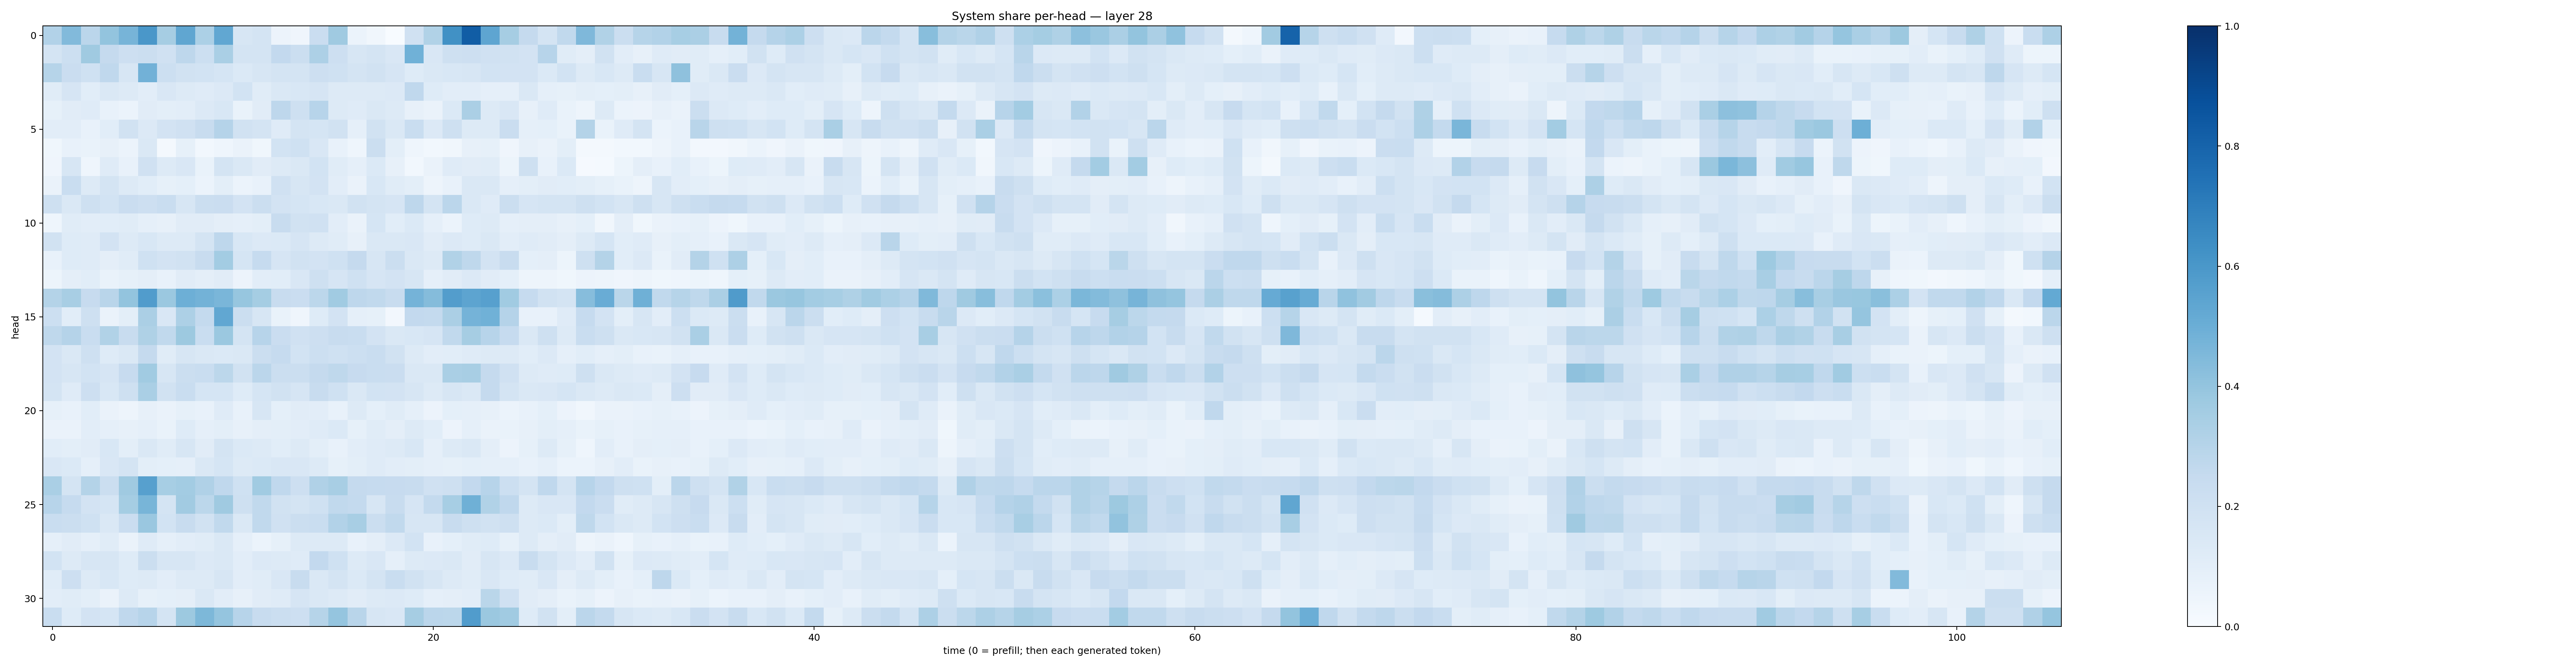

The data file committed next to this chart (first rows):
0.31166652, 0.4425855, 0.28304148, 0.40053803, 0.46980497, 0.6007709, 0.35128134, 0.53178203, 0.3318248, 0.52999204, 0.16234812, 0.1746024, 0.055975, 0.040619705, 0.22907576, 0.36774763, 0.059989795, 0.032088812, 0.00258681, 0.19693987, 0.31333876, 0.62888384, 0.82503414, 0.53643286
0.1781, 0.2185, 0.3706, 0.2511, 0.2137, 0.221, 0.196, 0.2742, 0.2162, 0.3363, 0.1724, 0.1744, 0.2592, 0.223, 0.3257, 0.2146, 0.1602, 0.1738, 0.1503, 0.4849, 0.1507, 0.2033, 0.2113, 0.1992
0.2991, 0.2295, 0.1995, 0.2674, 0.1624, 0.4821, 0.2176, 0.1932, 0.185, 0.171, 0.1368, 0.162, 0.1776, 0.1724, 0.2122, 0.1996, 0.1782, 0.1913, 0.167, 0.1246, 0.1425, 0.1561, 0.1624, 0.1874
0.117, 0.1672, 0.1067, 0.1476, 0.1294, 0.1041, 0.1492, 0.1264, 0.1208, 0.1365, 0.1841, 0.1159, 0.1462, 0.1526, 0.1664, 0.1288, 0.1299, 0.1302, 0.1355, 0.2658, 0.1228, 0.102, 0.1038, 0.08817
0.08259, 0.1122, 0.1197, 0.07696, 0.05904, 0.1125, 0.09998, 0.1042, 0.1354, 0.1543, 0.06741, 0.1101, 0.2761, 0.2048, 0.2956, 0.1323, 0.1184, 0.1433, 0.1261, 0.08004, 0.06252, 0.1393, 0.3349, 0.13
0.1032, 0.102, 0.07192, 0.1083, 0.1925, 0.1336, 0.1813, 0.1969, 0.2371, 0.3013, 0.1879, 0.177, 0.1192, 0.1749, 0.1703, 0.1918, 0.08928, 0.1949, 0.1481, 0.2317, 0.1341, 0.2072, 0.1256, 0.1268
0.03691, 0.07689, 0.0665, 0.07922, 0.06072, 0.1422, 0.02144, 0.08481, 0.02792, 0.04372, 0.06517, 0.03614, 0.1855, 0.2007, 0.1523, 0.07169, 0.04313, 0.2191, 0.1013, 0.04665, 0.03087, 0.03479, 0.07908, 0.08519
0.04215, 0.162, 0.04346, 0.1207, 0.07347, 0.1986, 0.1259, 0.1515, 0.06898, 0.1745, 0.1472, 0.1101, 0.1274, 0.1469, 0.186, 0.1146, 0.08698, 0.1376, 0.07971, 0.03106, 0.0641, 0.1178, 0.1131, 0.1161
0.06319, 0.2316, 0.1263, 0.172, 0.132, 0.1086, 0.08295, 0.09133, 0.06243, 0.09916, 0.06, 0.07116, 0.1975, 0.1605, 0.182, 0.1045, 0.06412, 0.1533, 0.1169, 0.09899, 0.04742, 0.07754, 0.1434, 0.1417
0.206, 0.1425, 0.205, 0.1842, 0.2267, 0.2134, 0.2342, 0.1615, 0.2227, 0.2295, 0.1835, 0.2242, 0.1806, 0.1691, 0.153, 0.1448, 0.1925, 0.1754, 0.1662, 0.2735, 0.1744, 0.2818, 0.1465, 0.1181
0.04439, 0.1141, 0.1048, 0.1086, 0.1169, 0.0878, 0.08149, 0.1124, 0.1109, 0.09383, 0.08684, 0.0987, 0.2413, 0.1927, 0.197, 0.1035, 0.0642, 0.1698, 0.1055, 0.1389, 0.08892, 0.05964, 0.1243, 0.1257
0.1899, 0.1239, 0.12, 0.1822, 0.1319, 0.1531, 0.1261, 0.1269, 0.1781, 0.2762, 0.1561, 0.1352, 0.1379, 0.1677, 0.1307, 0.1137, 0.08056, 0.1473, 0.1481, 0.15, 0.1097, 0.135, 0.1231, 0.1466
0.0711, 0.1215, 0.1203, 0.09635, 0.1162, 0.2012, 0.1819, 0.1915, 0.2395, 0.3584, 0.1711, 0.2474, 0.165, 0.193, 0.1836, 0.2, 0.2514, 0.1568, 0.2194, 0.1445, 0.1299, 0.3143, 0.272, 0.1836
0.05453, 0.09713, 0.1081, 0.06901, 0.08226, 0.09513, 0.07067, 0.1106, 0.09469, 0.113, 0.05755, 0.1027, 0.1059, 0.1494, 0.2068, 0.1672, 0.1993, 0.1668, 0.1809, 0.1605, 0.08777, 0.1118, 0.135, 0.1095
0.3075, 0.3435, 0.2459, 0.2913, 0.3995, 0.576, 0.382, 0.4926, 0.48, 0.4639, 0.3919, 0.353, 0.2354, 0.23, 0.2795, 0.3655, 0.2736, 0.2647, 0.2382, 0.4745, 0.4348, 0.5742, 0.5417, 0.5625
0.2175, 0.1056, 0.2062, 0.06423, 0.1009, 0.3341, 0.1521, 0.325, 0.256, 0.5284, 0.2236, 0.1604, 0.06742, 0.03955, 0.1233, 0.1816, 0.08689, 0.08298, 0.02713, 0.2587, 0.2575, 0.3352, 0.4765, 0.4858
0.2724, 0.3012, 0.2332, 0.3148, 0.2377, 0.3212, 0.265, 0.3758, 0.2316, 0.3815, 0.1745, 0.2939, 0.2271, 0.1983, 0.214, 0.2414, 0.2328, 0.1814, 0.1458, 0.1539, 0.1643, 0.2656, 0.3491, 0.2949
0.1811, 0.1419, 0.2053, 0.1218, 0.1448, 0.2501, 0.1163, 0.1573, 0.1446, 0.1404, 0.142, 0.2195, 0.2498, 0.1844, 0.2182, 0.2009, 0.2166, 0.2319, 0.1904, 0.1301, 0.1035, 0.1078, 0.1201, 0.1314
0.1801, 0.1581, 0.1838, 0.1651, 0.2443, 0.366, 0.1629, 0.2216, 0.233, 0.2811, 0.1877, 0.2843, 0.2261, 0.2226, 0.2513, 0.271, 0.2422, 0.2307, 0.23, 0.1416, 0.1478, 0.3371, 0.3402, 0.2509
0.1781, 0.119, 0.212, 0.1557, 0.2102, 0.3361, 0.1942, 0.2339, 0.1695, 0.1718, 0.1237, 0.1697, 0.1882, 0.1673, 0.2411, 0.2016, 0.1446, 0.1873, 0.1799, 0.16, 0.1314, 0.1574, 0.1467, 0.2533
0.08242, 0.07729, 0.1064, 0.06513, 0.0487, 0.08088, 0.06308, 0.08385, 0.07564, 0.1185, 0.07235, 0.1629, 0.08991, 0.112, 0.1037, 0.07315, 0.1294, 0.09336, 0.1158, 0.08913, 0.05803, 0.0909, 0.08657, 0.08109
0.06557, 0.06368, 0.1054, 0.08902, 0.07903, 0.08617, 0.06649, 0.1228, 0.08903, 0.09783, 0.08097, 0.09709, 0.09819, 0.1016, 0.1195, 0.1385, 0.08462, 0.115, 0.09607, 0.1286, 0.1068, 0.05588, 0.08702, 0.06345
0.1082, 0.1004, 0.1118, 0.1555, 0.1015, 0.1476, 0.1157, 0.1616, 0.1125, 0.1767, 0.1387, 0.1305, 0.1068, 0.1283, 0.09968, 0.07455, 0.1043, 0.1178, 0.1327, 0.1529, 0.08781, 0.1293, 0.1456, 0.09584
0.1519, 0.1405, 0.08825, 0.152, 0.1778, 0.09824, 0.09282, 0.08688, 0.1437, 0.1692, 0.1328, 0.137, 0.1491, 0.1492, 0.1314, 0.08362, 0.1005, 0.1202, 0.104, 0.1004, 0.08904, 0.08491, 0.09078, 0.08696
0.3368, 0.1731, 0.3074, 0.2195, 0.3699, 0.5586, 0.3449, 0.3594, 0.3186, 0.2667, 0.2009, 0.3654, 0.2657, 0.2146, 0.3181, 0.3417, 0.2531, 0.2467, 0.2446, 0.242, 0.1958, 0.2059, 0.2616, 0.2949
0.2947, 0.2465, 0.1803, 0.17, 0.3528, 0.4678, 0.1792, 0.3622, 0.2803, 0.3707, 0.2083, 0.2635, 0.1882, 0.1772, 0.201, 0.2638, 0.2565, 0.1566, 0.2378, 0.1678, 0.2556, 0.3444, 0.4909, 0.3148
0.2311, 0.2249, 0.2023, 0.1467, 0.2283, 0.3859, 0.1848, 0.238, 0.1882, 0.2621, 0.1474, 0.2626, 0.1954, 0.2203, 0.2342, 0.3112, 0.3437, 0.2221, 0.2647, 0.1579, 0.1638, 0.2355, 0.2108, 0.1918
0.08981, 0.1128, 0.08945, 0.1164, 0.06515, 0.1174, 0.08744, 0.1019, 0.1158, 0.1409, 0.08762, 0.05939, 0.08531, 0.1272, 0.1269, 0.1297, 0.07472, 0.09462, 0.1329, 0.1855, 0.07371, 0.08997, 0.1152, 0.1225
0.1852, 0.1294, 0.1625, 0.1594, 0.1222, 0.219, 0.1599, 0.157, 0.1351, 0.1418, 0.1028, 0.1357, 0.1295, 0.1183, 0.26, 0.2015, 0.1286, 0.1509, 0.08886, 0.1255, 0.134, 0.146, 0.1128, 0.1617
0.1142, 0.2116, 0.1257, 0.1527, 0.1235, 0.132, 0.105, 0.1259, 0.1298, 0.1586, 0.1053, 0.1149, 0.1489, 0.2365, 0.1472, 0.179, 0.1404, 0.1746, 0.2314, 0.1895, 0.1618, 0.1251, 0.1143, 0.1489
0.1047, 0.1137, 0.09984, 0.06627, 0.1316, 0.08336, 0.09258, 0.09584, 0.145, 0.1024, 0.07924, 0.1132, 0.1187, 0.1641, 0.1477, 0.1312, 0.1123, 0.1281, 0.1352, 0.1214, 0.08625, 0.09457, 0.1042, 0.2885
0.2305, 0.1234, 0.1833, 0.1684, 0.2684, 0.294, 0.1732, 0.3782, 0.4542, 0.3969, 0.2954, 0.2404, 0.2199, 0.2146, 0.2988, 0.3963, 0.2893, 0.1597, 0.1513, 0.3486, 0.2841, 0.278, 0.576, 0.3812
